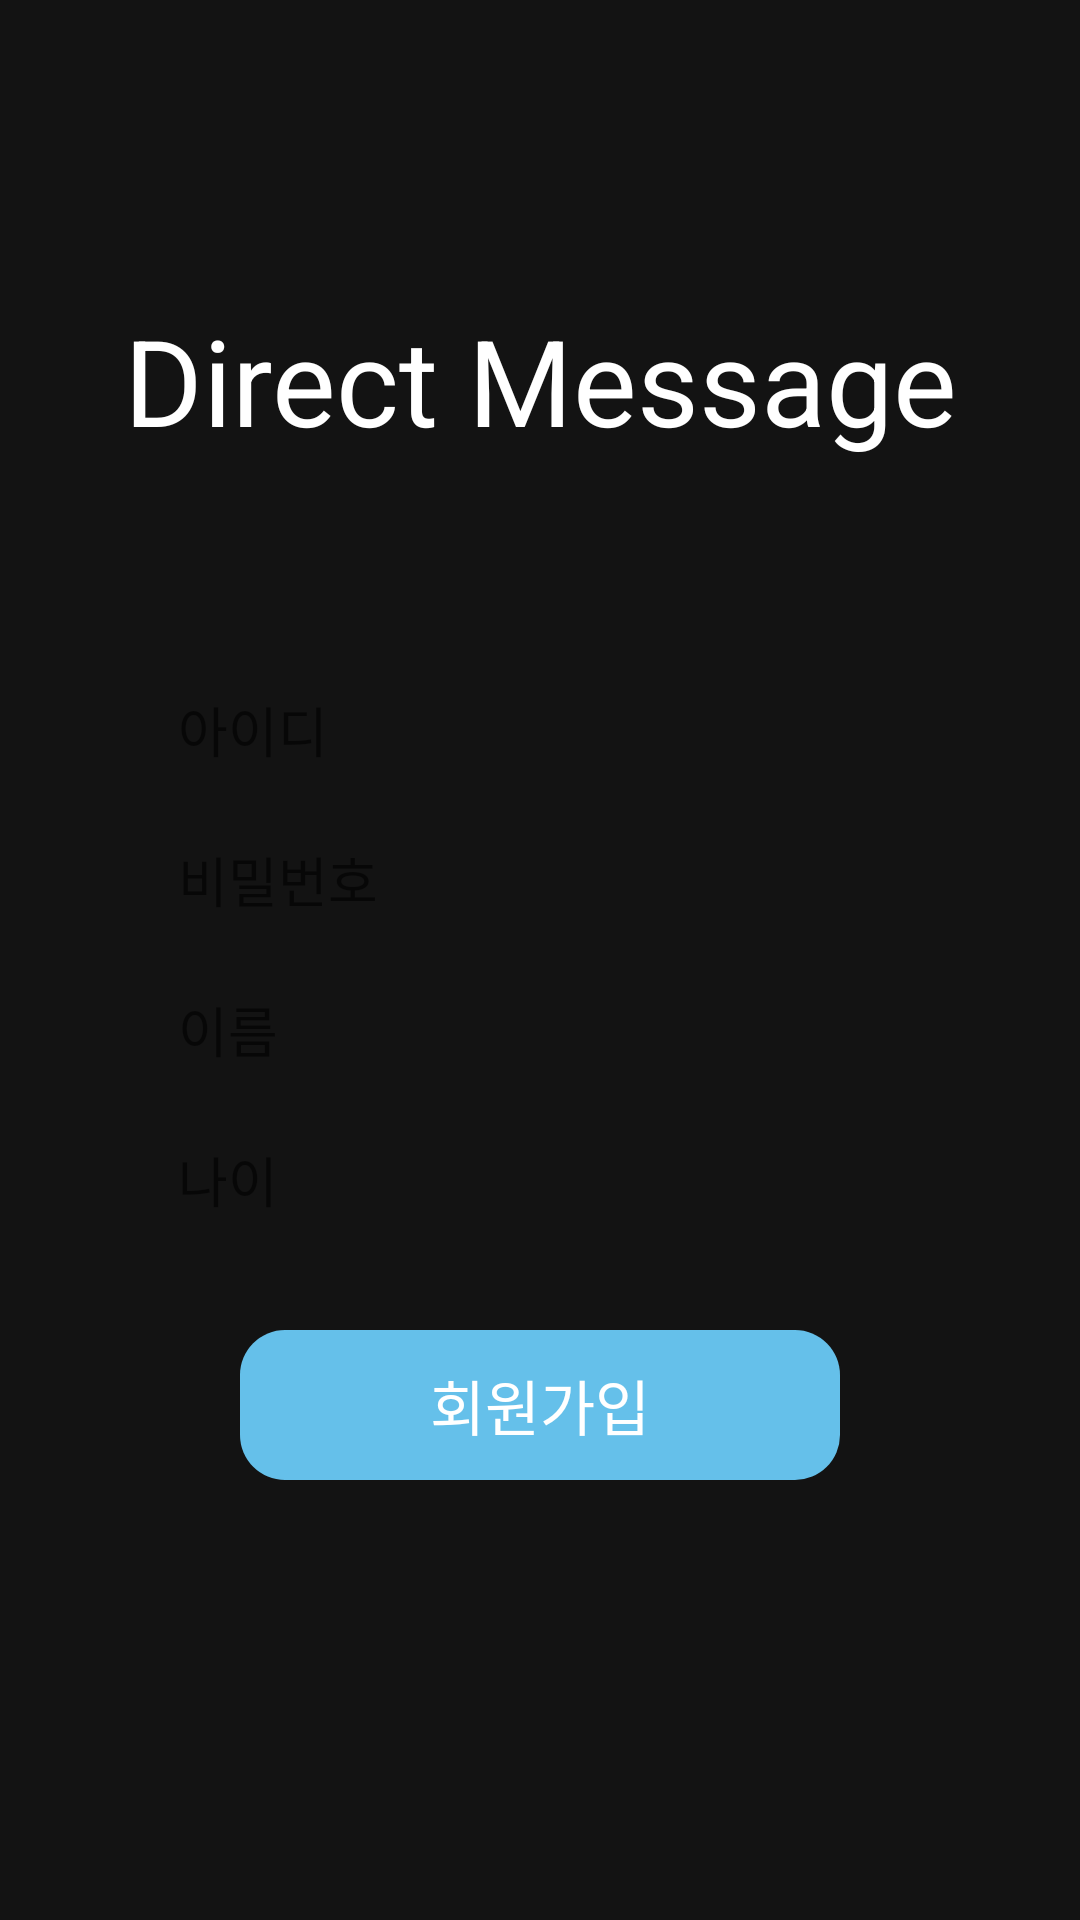

Android layout source for this screen:
<!-- AndroidManifest.xml: application theme Theme.DirectMessage -->
<!-- res/layout/activity_register.xml -->
<?xml version="1.0" encoding="utf-8"?>
<androidx.appcompat.widget.LinearLayoutCompat xmlns:android="http://schemas.android.com/apk/res/android"
    android:layout_width="match_parent"
    android:layout_height="match_parent"
    android:orientation="vertical"
    android:gravity="center_horizontal"
    android:background="@drawable/background">

    <TextView
        android:layout_width="match_parent"
        android:layout_height="wrap_content"
        android:text="Direct Message"
        android:gravity="center"
        android:textSize="40dp"
        android:textColor="@color/white"
        android:layout_marginTop="100dp" />

    <EditText
        android:id="@+id/register_id"
        android:layout_width="250dp"
        android:layout_height="40dp"
        android:hint=" 아이디"
        android:background="@drawable/id_input"
        android:inputType="text"
        android:layout_marginTop="70dp"/>

    <EditText
        android:id="@+id/register_pw"
        android:layout_width="250dp"
        android:layout_height="40dp"
        android:background="@drawable/id_input"
        android:hint=" 비밀번호"
        android:inputType="textPassword"
        android:layout_marginTop="10dp"/>

    <EditText
        android:id="@+id/register_name"
        android:layout_width="250dp"
        android:layout_height="40dp"
        android:background="@drawable/id_input"
        android:hint=" 이름"
        android:inputType="text"
        android:layout_marginTop="10dp"/>

    <EditText
        android:id="@+id/register_age"
        android:layout_width="250dp"
        android:layout_height="40dp"
        android:background="@drawable/id_input"
        android:hint=" 나이"
        android:inputType="number"
        android:layout_marginTop="10dp"/>



    <TextView
        android:id="@+id/btn_register"
        android:layout_width="200dp"
        android:layout_height="50dp"
        android:text="회원가입"
        android:textColor="@color/white"
        android:textSize="20dp"
        android:gravity="center"
        android:background="@drawable/btn_login"
        android:layout_marginTop="30dp"/>




</androidx.appcompat.widget.LinearLayoutCompat>
<!-- resources referenced by this layout -->
<resources>
  <!-- drawable background (drawable) -->
  <?xml version="1.0" encoding="utf-8"?>
  <shape  xmlns:android="http://schemas.android.com/apk/res/android"
      android:shape="rectangle">
  
      <solid android:color="#131313"/>
  
  </shape>
  <!-- drawable btn_login (drawable) -->
  <?xml version="1.0" encoding="utf-8"?>
  <shape xmlns:android="http://schemas.android.com/apk/res/android"
      android:shape="rectangle">
  
      <stroke android:color="@color/black"/>
      <solid android:color="#65C0EA"/>
  
      <corners android:radius="15dp"/>
  
  </shape>
  <style name="Theme.DirectMessage" parent="Theme.AppCompat.Light.NoActionBar">
          
          <item name="colorPrimary">@color/purple_500</item>
          <item name="colorPrimaryVariant">@color/purple_700</item>
          <item name="colorOnPrimary">@color/white</item>
          
          <item name="colorSecondary">@color/teal_200</item>
          <item name="colorSecondaryVariant">@color/teal_700</item>
          <item name="colorOnSecondary">@color/black</item>
          
          <item name="android:statusBarColor" tools:targetApi="l">?attr/colorPrimaryVariant</item>
          
      </style>
  <!-- not gathered from this repository: default colours our renderer supplied (Android Studio template values) -->
  <color name="purple_500">#FF6200EE</color>
  <color name="purple_700">#FF3700B3</color>
  <color name="teal_200">#FF03DAC5</color>
  <color name="teal_700">#FF018786</color>
  <color name="black">#FF000000</color>
  <color name="white">#FFFFFFFF</color>
</resources>
